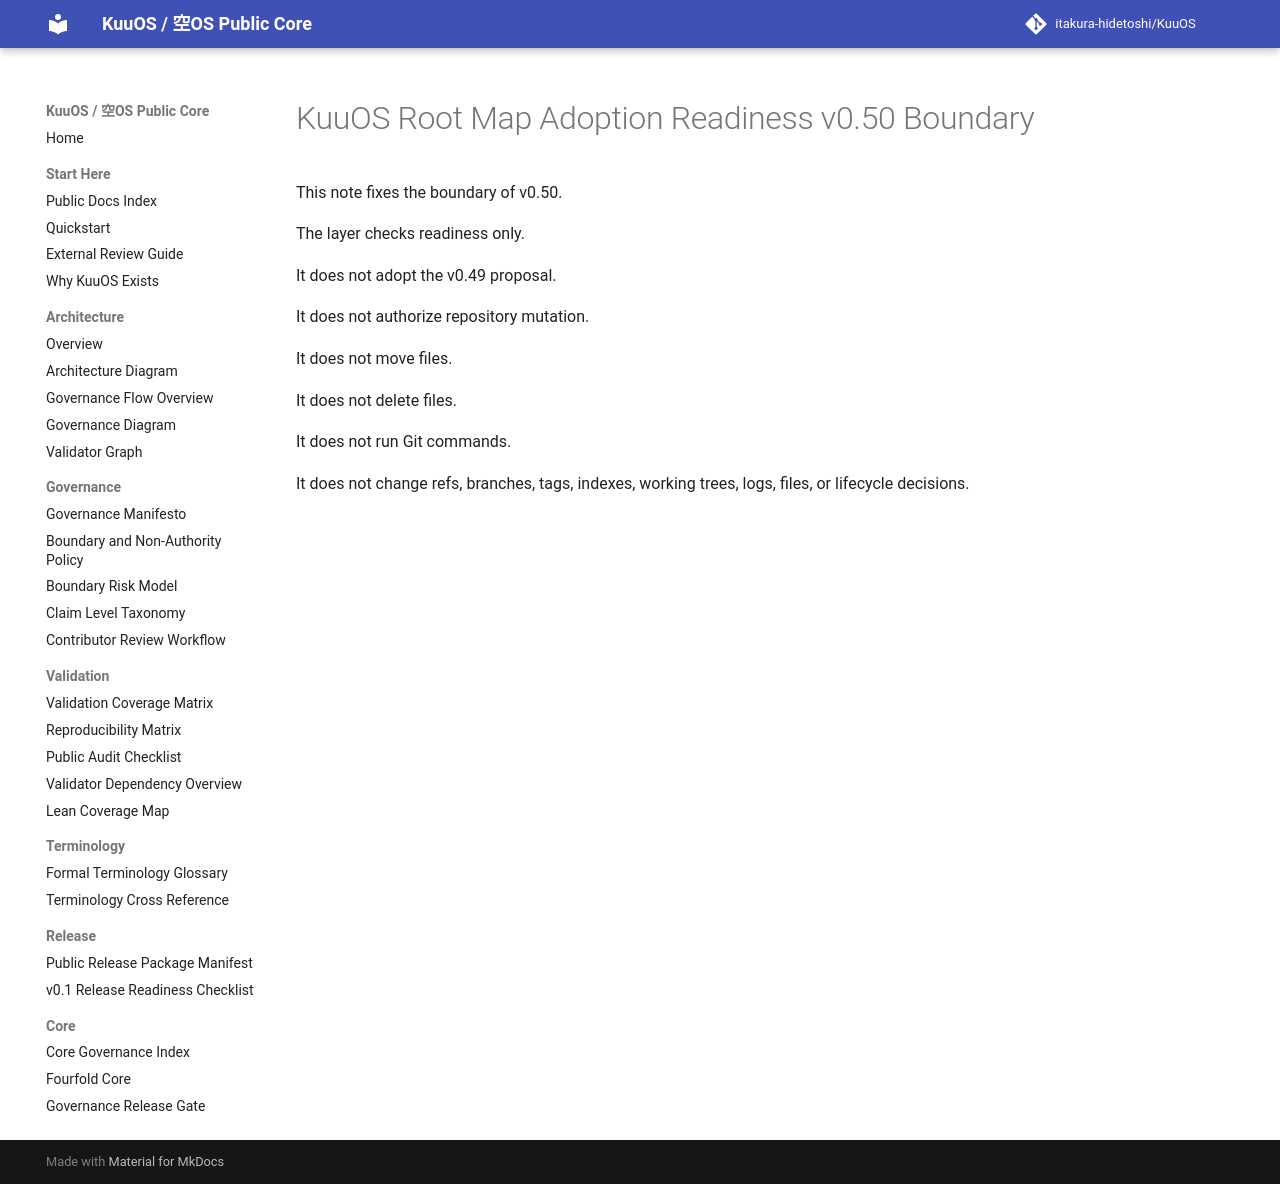

repository: itakura-hidetoshi/KuuOS · page: root_map_adoption_readiness_v0_50_boundary/index.html · generator: mkdocs

# KuuOS Root Map Adoption Readiness v0.50 Boundary

This note fixes the boundary of v0.50.

The layer checks readiness only.

It does not adopt the v0.49 proposal.

It does not authorize repository mutation.

It does not move files.

It does not delete files.

It does not run Git commands.

It does not change refs, branches, tags, indexes, working trees, logs, files, or lifecycle decisions.
